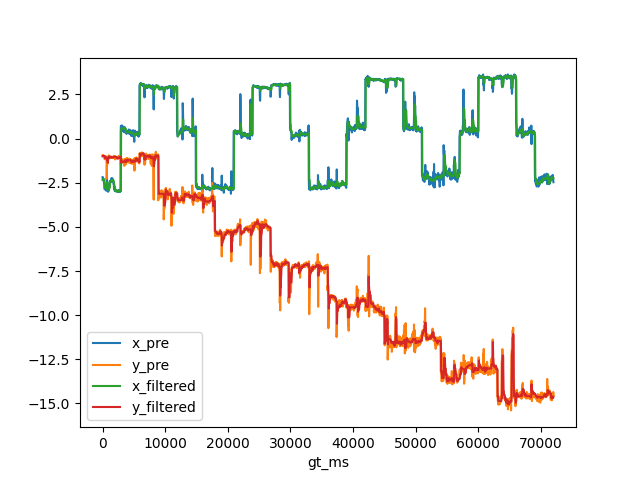

Source data for this figure (header and first rows):
, gt_ms, x_gt, y_gt, x_pre, y_pre, x_filtered, y_filtered
0, 0.0, -3.024, -0.8723, -2.185, -0.957, -2.338, -1.007
1, 33.0, -3.024, -0.8723, -2.296, -0.9749, -2.313, -0.9749
2, 67.0, -3.024, -0.8723, -2.292, -0.9681, -2.296, -0.9749
3, 100.0, -3.024, -0.8723, -2.255, -1.006, -2.296, -0.9749
4, 133.0, -3.024, -0.8723, -2.284, -0.9836, -2.292, -0.9749
5, 167.0, -3.024, -0.8723, -2.318, -0.9815, -2.296, -0.9815
6, 200.0, -3.024, -0.8723, -2.45, -0.9667, -2.296, -0.9749
7, 233.0, -3.024, -0.8723, -2.504, -0.989, -2.318, -0.9815
8, 267.0, -3.024, -0.8723, -2.592, -1.003, -2.45, -0.9815
9, 300.0, -3.024, -0.8723, -2.758, -1.052, -2.504, -0.989
10, 333.0, -3.024, -0.8723, -2.876, -1.174, -2.592, -1.003
11, 367.0, -3.024, -0.8723, -2.874, -1.137, -2.758, -1.052
12, 400.0, -3.024, -0.8723, -2.649, -1.117, -2.649, -1.117
13, 433.0, -3.024, -0.8723, -2.81, -1.062, -2.758, -1.062
14, 467.0, -3.024, -0.8723, -2.84, -0.9877, -2.758, -1.062
15, 500.0, -3.024, -0.8723, -2.849, -1.094, -2.81, -1.062
16, 533.0, -3.024, -0.8723, -2.854, -1.072, -2.84, -1.062
17, 567.0, -3.024, -0.8723, -2.849, -1.04, -2.849, -1.062
18, 600.0, -3.024, -0.8723, -2.958, -1.073, -2.849, -1.062
19, 633.0, -3.024, -0.8723, -2.489, -1.158, -2.849, -1.062
20, 667.0, -3.024, -0.8723, -2.222, -2.266, -2.849, -1.073
21, 700.0, -3.024, -0.8723, -2.373, -1.749, -2.489, -1.158
22, 733.0, -3.024, -0.8723, -2.458, -1.206, -2.458, -1.206
23, 767.0, -3.024, -0.8723, -2.825, -1.428, -2.489, -1.206
24, 800.0, -3.024, -0.8723, -2.811, -1.364, -2.489, -1.206
25, 833.0, -3.024, -0.8723, -2.92, -1.383, -2.811, -1.364
26, 867.0, -3.024, -0.8723, -2.929, -1.154, -2.811, -1.206
27, 900.0, -3.024, -0.8723, -3.013, -1.035, -2.92, -1.206
28, 933.0, -3.024, -0.8723, -2.936, -1.068, -2.929, -1.154
29, 967.0, -3.024, -0.8723, -2.928, -0.9666, -2.928, -1.068
30, 1000, -3.024, -0.8723, -2.715, -1.027, -2.928, -1.068
31, 1033, -3.024, -0.8723, -2.77, -0.9711, -2.928, -1.027
32, 1067, -3.024, -0.8723, -2.784, -1.071, -2.784, -1.068
33, 1100, -3.024, -0.8723, -2.705, -1.004, -2.784, -1.027
34, 1133, -3.024, -0.8723, -2.499, -1.013, -2.784, -1.027
35, 1167, -3.024, -0.8723, -2.399, -1.029, -2.705, -1.027
36, 1200, -3.024, -0.8723, -2.426, -1.027, -2.499, -1.027
37, 1233, -3.024, -0.8723, -2.43, -1.057, -2.43, -1.027
38, 1267, -3.024, -0.8723, -2.471, -1.081, -2.471, -1.027
39, 1300, -3.024, -0.8723, -2.383, -1.097, -2.43, -1.057
40, 1333, -3.024, -0.8723, -2.367, -1.092, -2.43, -1.081
41, 1367, -3.024, -0.8723, -2.452, -1.094, -2.43, -1.092
42, 1400, -3.024, -0.8723, -2.326, -1.021, -2.43, -1.081
43, 1433, -3.024, -0.8723, -2.247, -1.043, -2.43, -1.081
44, 1467, -3.024, -0.8723, -2.339, -1.074, -2.339, -1.074
45, 1500, -3.024, -0.8723, -2.356, -1.064, -2.356, -1.074
46, 1533, -3.024, -0.8723, -2.389, -1.075, -2.356, -1.074
47, 1567, -3.024, -0.8723, -2.254, -1.059, -2.356, -1.074
48, 1600, -3.024, -0.8723, -2.424, -1.031, -2.356, -1.074
49, 1633, -3.024, -0.8723, -2.348, -1.068, -2.356, -1.068
50, 1667, -3.024, -0.8723, -2.374, -1.115, -2.356, -1.074
51, 1700, -3.024, -0.8723, -2.39, -1.032, -2.356, -1.068
52, 1733, -3.024, -0.8723, -2.467, -1.038, -2.374, -1.068
53, 1767, -3.024, -0.8723, -2.578, -1.022, -2.39, -1.038
54, 1800, -3.024, -0.8723, -2.564, -1.049, -2.467, -1.049
55, 1833, -3.024, -0.8723, -2.874, -0.9924, -2.564, -1.038
56, 1867, -3.024, -0.8723, -2.813, -1.033, -2.564, -1.038
57, 1900, -3.024, -0.8723, -2.74, -1.025, -2.74, -1.033
58, 1933, -3.024, -0.8723, -2.891, -1.013, -2.74, -1.033
59, 1967, -3.024, -0.8723, -2.98, -0.9972, -2.74, -1.025
... 2,101 more rows
